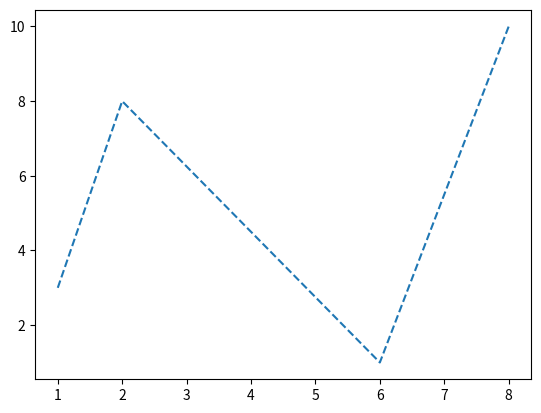

Reproduce this figure in Python.
import matplotlib.pyplot as plt
import numpy as np
xpoints = np.array([1,2,6,8])
ypoints = np.array([3,8,1,10])
plt.plot(xpoints,ypoints,linestyle='dashed')
plt.show()